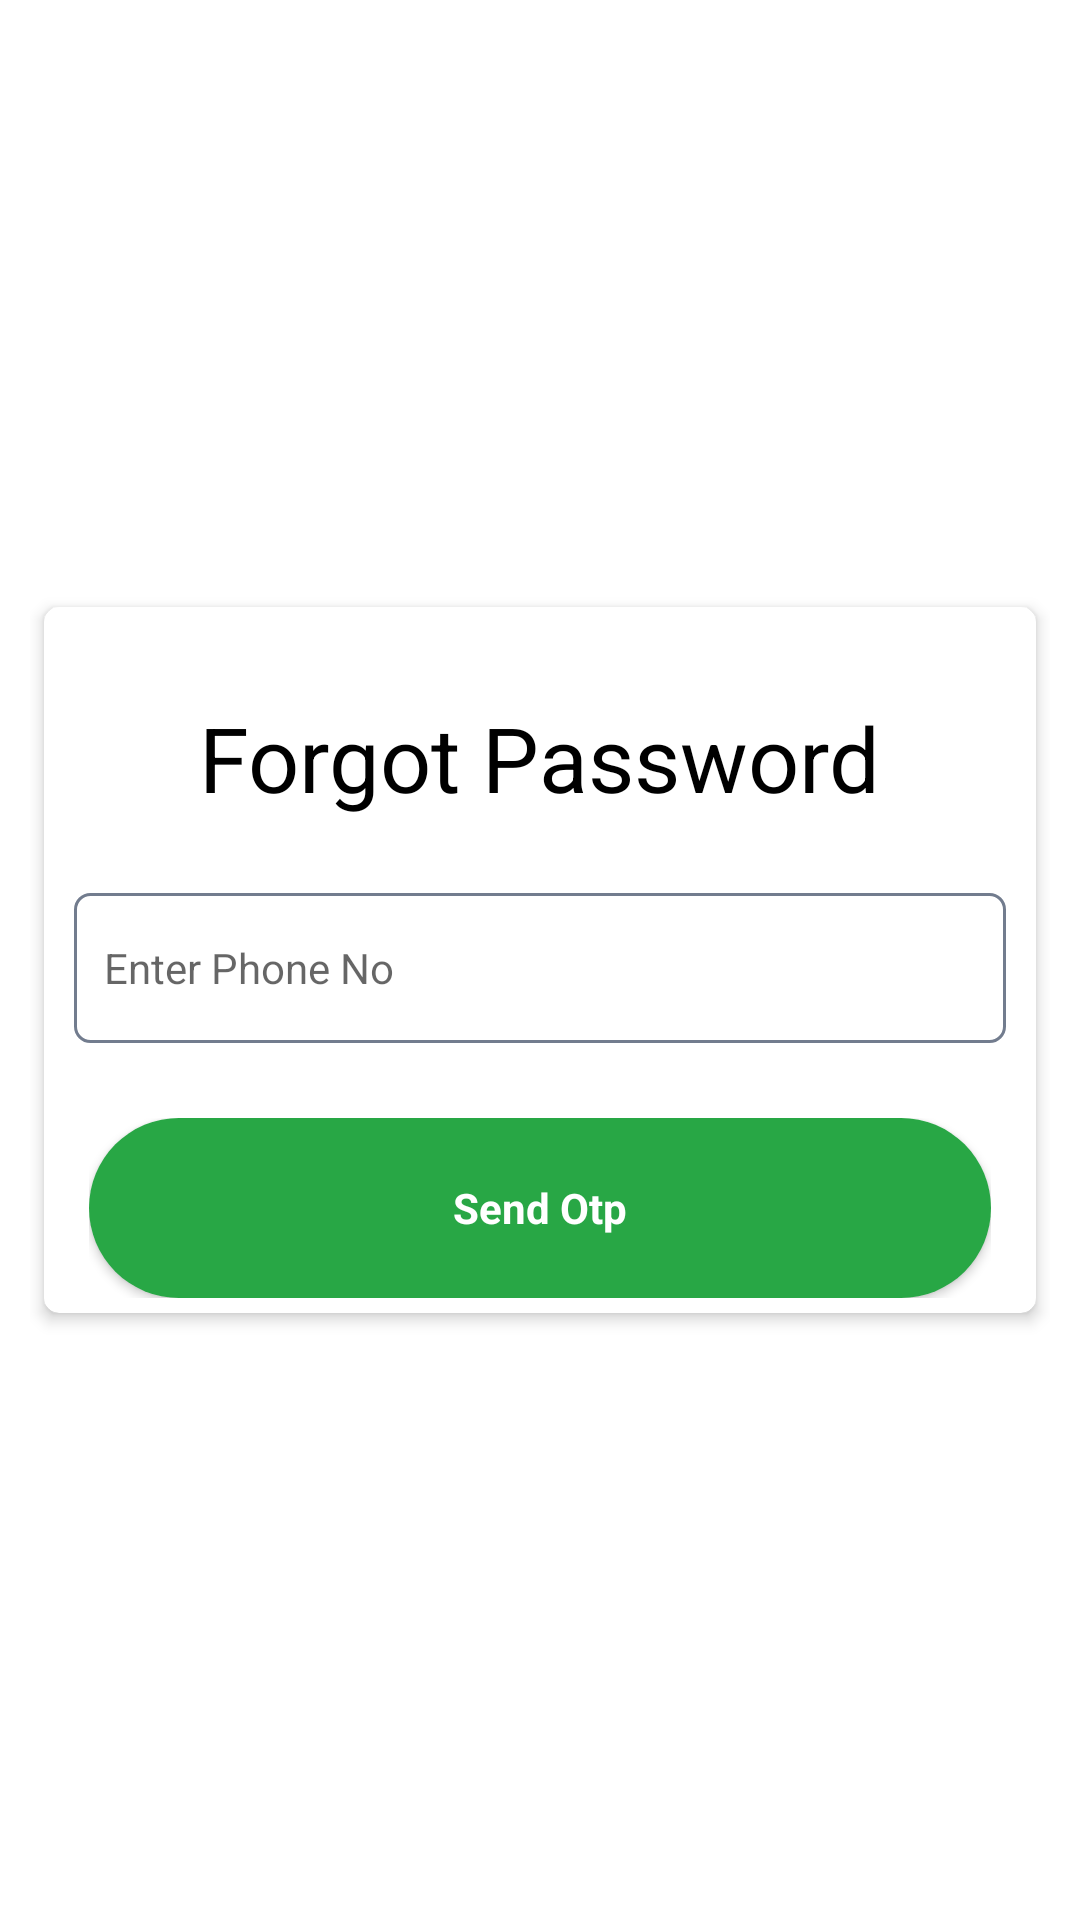

Layout XML and referenced resources for this Android screen:
<!-- AndroidManifest.xml: activity theme Theme.BeaconStitbdone -->
<!-- res/layout/activity_forgot_password.xml -->
<?xml version="1.0" encoding="utf-8"?>
<LinearLayout xmlns:android="http://schemas.android.com/apk/res/android"
    xmlns:app="http://schemas.android.com/apk/res-auto"
    xmlns:tools="http://schemas.android.com/tools"
    android:layout_width="match_parent"
    android:layout_height="match_parent"
    tools:context=".Activity.ForgotPasswordActivity">

    <LinearLayout
        android:layout_width="match_parent"
        android:layout_height="match_parent"
        android:layout_gravity="center"
        android:gravity="center"
        android:padding="10dp">

        <androidx.cardview.widget.CardView
            android:layout_width="match_parent"
            android:layout_height="wrap_content"
            app:cardCornerRadius="5dp"
            app:cardElevation="3dp"
            app:cardUseCompatPadding="true">

            <LinearLayout
                android:layout_width="match_parent"
                android:layout_height="wrap_content"
                android:layout_gravity="center"
                android:layout_marginTop="10dp"
                android:gravity="center">

                <LinearLayout
                    android:layout_width="match_parent"
                    android:layout_height="wrap_content"
                    android:layout_marginTop="10dp"
                    android:orientation="vertical">

                    <TextView
                        style="@style/RobotoBold"
                        android:layout_width="wrap_content"
                        android:layout_height="wrap_content"
                        android:layout_gravity="center"
                        android:text="Forgot Password"
                        android:textColor="#000"
                        android:textSize="30dp" />


                    <RelativeLayout
                        android:layout_width="match_parent"
                        android:layout_height="wrap_content"
                        android:layout_marginTop="10dp"
                        android:padding="10dp">

                        <EditText
                            android:id="@+id/phn_no"
                            style="@style/RobotoBold"
                            android:layout_width="match_parent"
                            android:layout_height="50dp"
                            android:layout_marginTop="5dp"
                            android:background="@drawable/bg_input_field"
                            android:hint="Enter Phone No"
                            android:inputType="number"
                            android:padding="10dp" />

                    </RelativeLayout>

                    <RelativeLayout
                        android:layout_width="match_parent"
                        android:layout_height="wrap_content"
                        android:gravity="center"
                        android:padding="15dp">

                        <Button
                            android:id="@+id/send_otp"
                            style="@style/RobotoBold"
                            android:layout_width="match_parent"
                            android:layout_height="60dp"
                            android:background="@drawable/button_shape"
                            android:text="Send Otp"
                            android:textColor="#fff"
                            android:textStyle="bold" />

                    </RelativeLayout>

                </LinearLayout>
            </LinearLayout>

        </androidx.cardview.widget.CardView>


    </LinearLayout>

</LinearLayout>
<!-- resources referenced by this layout -->
<resources>
  <!-- drawable bg_input_field (drawable-v24) -->
  <?xml version="1.0" encoding="utf-8"?>
  <shape android:shape="rectangle"
      xmlns:android="http://schemas.android.com/apk/res/android">
  
      <solid
          android:color="@color/white"/>
  
      <stroke android:color="@color/colorA"
          android:width="1sp"/>
  
      <corners
          android:radius="@dimen/five"/>
  
  </shape>
  <!-- drawable button_shape (drawable) -->
  <?xml version="1.0" encoding="UTF-8"?>
  <shape xmlns:android="http://schemas.android.com/apk/res/android">
      <corners
          android:bottomLeftRadius="30dp"
          android:bottomRightRadius="30dp"
          android:topLeftRadius="30dp"
          android:topRightRadius="30dp"/>
  
      <solid android:color="#28a745"/>
  </shape>
  <style name="RobotoBold" parent="android:Widget.Holo.Light.TextView">
          <item name="fontPath">fonts/Roboto-Bold.ttf</item>
      </style>
  <style name="Theme.BeaconStitbdone" parent="Theme.MaterialComponents.Light.DarkActionBar">
          
          <item name="colorPrimary">@color/teal_200</item>
          <item name="colorPrimaryVariant">@color/teal_200</item>
          <item name="colorOnPrimary">@color/teal_200</item>
          
          <item name="colorSecondary">@color/teal_200</item>
          <item name="colorSecondaryVariant">@color/teal_700</item>
          <item name="colorOnSecondary">@color/teal_200</item>
          
          <item name="android:statusBarColor" tools:targetApi="l">?attr/colorPrimaryVariant</item>
          
      </style>
  <color name="white">#FFFFFFFF</color>
  <color name="colorA">#727C8E</color>
  <dimen name="five">5dp</dimen>
  <color name="teal_200">#EA6824</color>
  <color name="teal_700">#1E64AD</color>
</resources>
